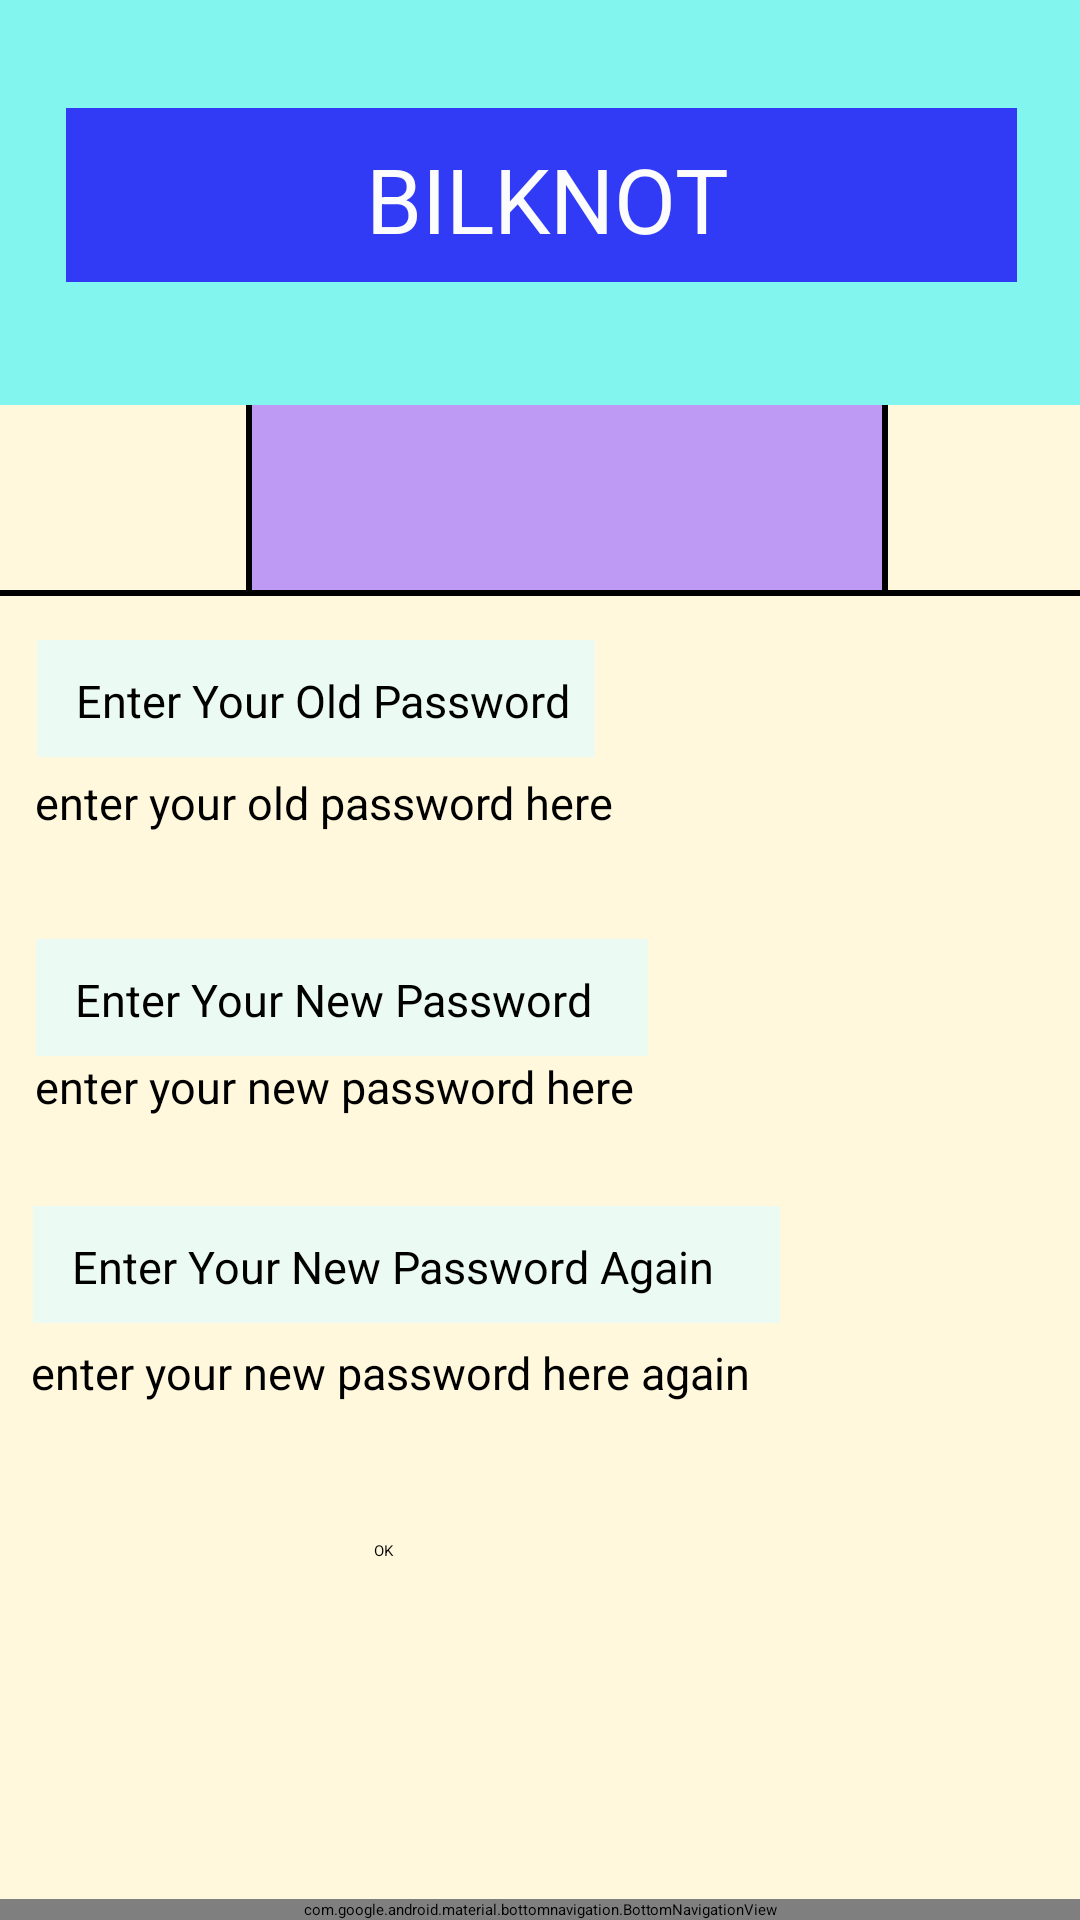

This screen was rendered from an Android layout file. Write that file and the resources it references.
<!-- AndroidManifest.xml: application theme Theme.BILKNOT -->
<!-- res/layout/activity_change_password.xml -->
<?xml version="1.0" encoding="utf-8"?>
<androidx.constraintlayout.widget.ConstraintLayout xmlns:android="http://schemas.android.com/apk/res/android"
    xmlns:app="http://schemas.android.com/apk/res-auto"
    xmlns:tools="http://schemas.android.com/tools"
    android:layout_width="match_parent"
    android:layout_height="match_parent"
    android:background="@color/settingsColor"
    tools:context=".ChangePasswordActivity">
    <com.google.android.material.bottomnavigation.BottomNavigationView
        android:id="@+id/bottomNavigationView"
        android:layout_width="match_parent"
        android:layout_height="wrap_content"
        android:background="@color/lightBlue"
        app:itemIconTint="@color/black"
        app:layout_constraintBottom_toBottomOf="parent"
        app:layout_constraintEnd_toEndOf="parent"
        app:layout_constraintHorizontal_bias="1.0"
        app:layout_constraintStart_toStartOf="parent"
        app:layout_constraintTop_toTopOf="parent"
        app:layout_constraintVertical_bias="1.0"
        app:menu="@menu/bottom_nav_menu" />

    <TextView
        android:id="@+id/tumEkran"
        android:layout_width="0dp"
        android:layout_height="0dp"
        app:layout_constraintBottom_toBottomOf="parent"
        app:layout_constraintEnd_toEndOf="parent"
        app:layout_constraintHorizontal_bias="0.0"
        app:layout_constraintStart_toStartOf="parent"
        app:layout_constraintTop_toTopOf="parent"
        app:layout_constraintVertical_bias="0.0" />

    <View
        android:id="@+id/morBoyama"
        android:layout_width="0dp"
        android:layout_height="0dp"
        android:background="#be9af5"
        app:layout_constraintBottom_toTopOf="@+id/viewHorizontal"
        app:layout_constraintEnd_toStartOf="@+id/viewVertical"
        app:layout_constraintHorizontal_bias="1.0"
        app:layout_constraintStart_toEndOf="@+id/viewHorizontalSoldaki"
        app:layout_constraintTop_toBottomOf="@+id/ustAcikMavi"
        app:layout_constraintVertical_bias="0.0" />



    <View
        android:id="@+id/viewHorizontal"
        android:layout_width="wrap_content"
        android:layout_height="2dp"
        android:background="@color/black"
        app:layout_constraintBottom_toBottomOf="@+id/tumEkran"
        app:layout_constraintEnd_toEndOf="parent"
        app:layout_constraintHorizontal_bias="0.0"
        app:layout_constraintStart_toStartOf="parent"
        app:layout_constraintTop_toTopOf="@+id/tumEkran"
        app:layout_constraintVertical_bias="0.308" />

    <View
        android:id="@+id/viewHorizontalSoldaki"
        android:layout_width="2dp"
        android:layout_height="0dp"
        android:layout_marginStart="82dp"
        android:layout_marginEnd="239dp"
        android:background="@color/black"
        app:layout_constraintBottom_toTopOf="@+id/viewHorizontal"
        app:layout_constraintEnd_toEndOf="@+id/tumEkran"
        app:layout_constraintHorizontal_bias="0.0"
        app:layout_constraintStart_toStartOf="@+id/tumEkran"
        app:layout_constraintTop_toBottomOf="@+id/ustAcikMavi"
        app:layout_constraintVertical_bias="0.525" />

    <View
        android:id="@+id/viewVertical"
        android:layout_width="2dp"
        android:layout_height="0dp"
        android:background="@color/black"
        app:layout_constraintBottom_toTopOf="@+id/viewHorizontal"
        app:layout_constraintEnd_toEndOf="@+id/viewHorizontal"
        app:layout_constraintHorizontal_bias="0.821"
        app:layout_constraintStart_toStartOf="@+id/viewHorizontal"
        app:layout_constraintTop_toBottomOf="@+id/ustAcikMavi"
        app:layout_constraintVertical_bias="1.0" />

    <TextView
        android:id="@+id/ustAcikMavi"
        android:layout_width="413dp"
        android:layout_height="135dp"
        android:background="#82f5ef"
        android:padding="10dp"
        android:text=""
        app:layout_constraintBottom_toBottomOf="@+id/tumEkran"
        app:layout_constraintEnd_toEndOf="parent"
        app:layout_constraintStart_toStartOf="parent"
        app:layout_constraintTop_toTopOf="@+id/tumEkran"
        app:layout_constraintVertical_bias="0.0" />

    <TextView
        android:id="@+id/bilknotYazisi"
        android:layout_width="317dp"
        android:layout_height="58dp"
        android:background="#313bf5"
        android:paddingStart="100dp"
        android:paddingTop="10dp"
        android:text="BILKNOT"
        android:textColor="#fcfcfc"
        android:textSize="30sp"

        app:layout_constraintBottom_toBottomOf="@+id/tumEkran"
        app:layout_constraintEnd_toEndOf="@+id/ustAcikMavi"
        app:layout_constraintHorizontal_bias="0.505"
        app:layout_constraintStart_toStartOf="@+id/ustAcikMavi"
        app:layout_constraintTop_toTopOf="parent"
        app:layout_constraintVertical_bias="0.062" />

    <ImageView
        android:id="@+id/profilePhoto"
        android:layout_width="0dp"
        android:layout_height="0dp"
        app:layout_constraintBottom_toTopOf="@+id/viewHorizontal"
        app:layout_constraintEnd_toEndOf="parent"
        app:layout_constraintHorizontal_bias="1.0"
        app:layout_constraintStart_toEndOf="@+id/viewVertical"
        app:layout_constraintTop_toBottomOf="@+id/ustAcikMavi"
        app:layout_constraintVertical_bias="0.0"
        tools:src="@tools:sample/avatars" />


    <ImageButton
        android:id="@+id/imageButton"
        android:layout_width="0dp"
        android:layout_height="0dp"
        android:backgroundTint="#fcf881"
        android:contentDescription="Return button"
        android:onClick="toSettings"
        android:src="@drawable/baseline_arrow_back_24"
        app:layout_constraintBottom_toTopOf="@+id/viewHorizontal"
        app:layout_constraintEnd_toStartOf="@+id/viewHorizontalSoldaki"
        app:layout_constraintHorizontal_bias="0.0"
        app:layout_constraintStart_toStartOf="parent"
        app:layout_constraintTop_toBottomOf="@+id/ustAcikMavi"
        app:layout_constraintVertical_bias="0.0" />


    <TextView
        android:id="@+id/oldPassword"
        android:layout_width="186dp"
        android:layout_height="39dp"
        android:layout_marginTop="12dp"
        android:background="#ebfaf2"
        android:paddingStart="13dp"
        android:paddingTop="10dp"
        android:text="Enter Your Old Password"
        android:textColor="@color/black"
        android:textSize="15sp"
        app:layout_constraintBottom_toTopOf="@+id/oldPasswordHere"
        app:layout_constraintEnd_toEndOf="parent"
        app:layout_constraintHorizontal_bias="0.071"
        app:layout_constraintStart_toStartOf="parent"
        app:layout_constraintTop_toBottomOf="@+id/viewHorizontalSoldaki"
        app:layout_constraintVertical_bias="0.478" />

    <TextView
        android:id="@+id/newPassword"
        android:layout_width="204dp"
        android:layout_height="39dp"
        android:background="#ebfaf2"
        android:paddingStart="13dp"
        android:paddingTop="10dp"
        android:text="Enter Your New Password"
        android:textColor="@color/black"
        android:textSize="15sp"
        app:layout_constraintBottom_toBottomOf="@+id/tumEkran"
        app:layout_constraintEnd_toEndOf="parent"
        app:layout_constraintHorizontal_bias="0.077"
        app:layout_constraintStart_toStartOf="parent"
        app:layout_constraintTop_toBottomOf="@+id/oldPasswordHere"
        app:layout_constraintVertical_bias="0.019" />

    <EditText
        android:id="@+id/oldPasswordHere"
        android:layout_width="224dp"
        android:layout_height="50dp"
        android:layout_marginTop="12dp"
        android:ems="10"
        android:hint="enter your old password here "
        android:inputType="text"
        android:textSize="15sp"
        app:layout_constraintBottom_toBottomOf="@+id/tumEkran"
        app:layout_constraintEnd_toEndOf="@+id/tumEkran"
        app:layout_constraintHorizontal_bias="0.085"
        app:layout_constraintStart_toStartOf="@+id/tumEkran"
        app:layout_constraintTop_toBottomOf="@+id/viewHorizontalSoldaki"
        app:layout_constraintVertical_bias="0.128" />

    <EditText
        android:id="@+id/newPasswordHere"
        android:layout_width="224dp"
        android:layout_height="50dp"
        android:ems="10"
        android:hint="enter your new password here "
        android:inputType="text"
        android:textSize="15sp"
        app:layout_constraintBottom_toBottomOf="@+id/tumEkran"
        app:layout_constraintEnd_toEndOf="@+id/tumEkran"
        app:layout_constraintHorizontal_bias="0.085"
        app:layout_constraintStart_toStartOf="@+id/tumEkran"
        app:layout_constraintTop_toBottomOf="@+id/newPassword"
        app:layout_constraintVertical_bias="0.0" />

    <TextView
        android:id="@+id/newPasswordAgain"
        android:layout_width="249dp"
        android:layout_height="39dp"
        android:background="#ebfaf2"
        android:paddingStart="13dp"
        android:paddingTop="10dp"
        android:text="Enter Your New Password Again"
        android:textColor="@color/black"
        android:textSize="15sp"
        app:layout_constraintBottom_toBottomOf="parent"
        app:layout_constraintEnd_toEndOf="parent"
        app:layout_constraintHorizontal_bias="0.098"
        app:layout_constraintStart_toStartOf="parent"
        app:layout_constraintTop_toBottomOf="@+id/newPasswordHere"
        app:layout_constraintVertical_bias="0.0" />

    <EditText
        android:id="@+id/newPasswordHereAgain"
        android:layout_width="263dp"
        android:layout_height="52dp"
        android:ems="10"
        android:hint="enter your new password here again "
        android:inputType="text"
        android:textSize="15sp"
        app:layout_constraintBottom_toBottomOf="@+id/tumEkran"
        app:layout_constraintEnd_toEndOf="@+id/tumEkran"
        app:layout_constraintHorizontal_bias="0.108"
        app:layout_constraintStart_toStartOf="@+id/tumEkran"
        app:layout_constraintTop_toBottomOf="@+id/newPasswordAgain"
        app:layout_constraintVertical_bias="0.043" />

    <Button
        android:id="@+id/ConfirmNameButton"
        android:layout_width="111dp"
        android:layout_height="48dp"
        android:backgroundTint="#11fa7e"
        android:text="OK"
        app:layout_constraintBottom_toBottomOf="parent"
        app:layout_constraintEnd_toEndOf="parent"
        app:layout_constraintStart_toStartOf="parent"
        app:layout_constraintTop_toBottomOf="@+id/newPasswordHereAgain"
        app:layout_constraintVertical_bias="0.152" />

</androidx.constraintlayout.widget.ConstraintLayout>
<!-- resources referenced by this layout -->
<resources>
  <color name="black">#FF000000</color>
  <color name="lightBlue">#FFAFEEEE</color>
  <color name="settingsColor">#FFF8DC</color>
  <style name="Theme.BILKNOT" parent="Theme.MaterialComponents.DayNight.DarkActionBar">
          
          <item name="colorPrimary">@color/purple_200</item>
          <item name="colorPrimaryVariant">@color/purple_700</item>
          <item name="colorOnPrimary">@color/black</item>
          
          <item name="colorSecondary">@color/teal_200</item>
          <item name="colorSecondaryVariant">@color/teal_200</item>
          <item name="colorOnSecondary">@color/black</item>
          
          <item name="android:statusBarColor">?attr/colorPrimaryVariant</item>
          
      </style>
  <!-- not gathered from this repository: default colours our renderer supplied (Android Studio template values) -->
  <color name="purple_200">#FFBB86FC</color>
  <color name="purple_700">#FF3700B3</color>
  <color name="teal_200">#FF03DAC5</color>
</resources>
